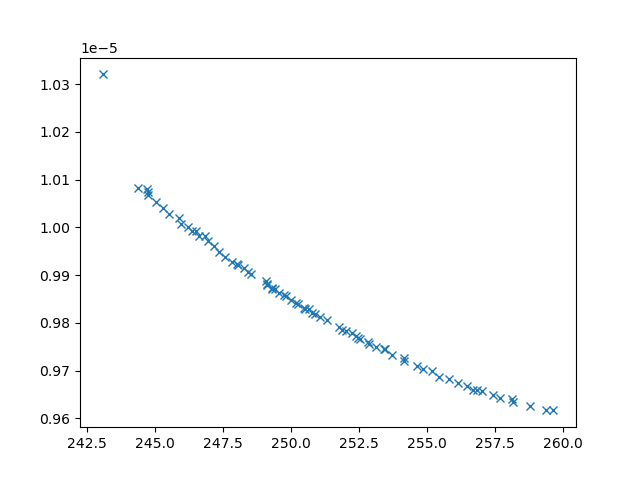

Source data for this figure (header and first rows):
xline_all_values, yline_all_values, X_all_values, obj1, obj2, obj3, inc
244.4, 1.0083128278937347e-05, [np.float64(3.3751094732054847), 0.1, 10…, 244.4, 1.0083128278937347e-05, 31249434, 0
243.1, 1.0320146076880958e-05, [10, 0.1, np.float64(1.7544549167448134)…, 243.1, 1.0320146076880958e-05, 44704755, 0
258.8, 9.625549181297748e-06, [np.float64(1.5150057042196612), np.floa…, 258.8, 9.625549181297748e-06, 2479749, 0
253.1, 9.749516741368083e-06, [np.float64(3.300383231369898), np.float…, 253.1, 9.749516741368083e-06, 3841303, 0
244.7, 1.0067740330134221e-05, [np.float64(3.8072744653748005), np.floa…, 244.7, 1.0067740330134221e-05, 29177885, 0
250.2, 9.84160213609692e-06, [np.float64(1.8071855115399795), np.floa…, 250.2, 9.84160213609692e-06, 5457688, 0
253.7, 9.731682857574577e-06, [np.float64(1.0891313323472374), np.floa…, 253.7, 9.731682857574577e-06, 3780799, 0
254.6, 9.710111186821393e-06, [np.float64(2.913987404277575), np.float…, 254.6, 9.710111186821393e-06, 3337196, 0
245.3, 1.0039733932970278e-05, [np.float64(4.9089258453187385), np.floa…, 245.3, 1.0039733932970278e-05, 20335403, 0
255.4, 9.686669392089178e-06, [0.1, np.float64(6.451805316409929), np.…, 255.4, 9.686669392089178e-06, 3267382, 0
254.2, 9.720964055404034e-06, [np.float64(3.2306059829084033), np.floa…, 254.2, 9.720964055404034e-06, 3626695, 0
252, 9.782262965143718e-06, [np.float64(3.985389307748015), np.float…, 252, 9.782262965143718e-06, 4645587, 0
250.5, 9.828934256317059e-06, [np.float64(3.9026024198207256), np.floa…, 250.5, 9.828934256317059e-06, 5156206, 0
258.2, 9.633834467202325e-06, [np.float64(1.7739241785211726), np.floa…, 258.2, 9.633834467202325e-06, 2592563, 0
252.9, 9.756588835285476e-06, [np.float64(3.591954734769411), np.float…, 252.9, 9.756588835285476e-06, 4088127, 0
249.3, 9.870447255894384e-06, [np.float64(3.930540194561401), np.float…, 249.3, 9.870447255894384e-06, 6088648, 0
255.2, 9.698903534697543e-06, [np.float64(2.930149831519169), np.float…, 255.2, 9.698903534697543e-06, 3081636, 0
249.8, 9.855807339080884e-06, [np.float64(4.38104336372426), np.float6…, 249.8, 9.855807339080884e-06, 6183730, 0
257.4, 9.647881503974467e-06, [np.float64(2.127749497314155), np.float…, 257.4, 9.647881503974467e-06, 2745092, 0
257, 9.656694068030538e-06, [np.float64(2.1277442092973065), np.floa…, 257, 9.656694068030538e-06, 2750567, 0
255.8, 9.681627850990266e-06, [np.float64(2.57853369432953), np.float6…, 255.8, 9.681627850990266e-06, 3055774, 0
251, 9.811552951261813e-06, [np.float64(1.4329592519322998), np.floa…, 251, 9.811552951261813e-06, 4808269, 0
247.8, 9.928035537087318e-06, [np.float64(4.22072690763962), np.float6…, 247.8, 9.928035537087318e-06, 7972576, 0
259.7, 9.616496965731253e-06, [np.float64(1.4513177128422712), 10, np.…, 259.7, 9.616496965731253e-06, 2323483, 0
248.5, 9.903122597094418e-06, [np.float64(3.0987914264974705), np.floa…, 248.5, 9.903122597094418e-06, 7429437, 0
246.4, 9.992339549458237e-06, [np.float64(2.974299887073072), np.float…, 246.4, 9.992339549458237e-06, 12732999, 0
249.1, 9.887234720372762e-06, [np.float64(4.254091094806143), np.float…, 249.1, 9.887234720372762e-06, 7339384, 0
247.3, 9.948716646609264e-06, [np.float64(4.0608881379418085), np.floa…, 247.3, 9.948716646609264e-06, 8759393, 0
246.2, 1.0000619851269551e-05, [np.float64(3.969641029452976), np.float…, 246.2, 1.0000619851269551e-05, 16341302, 0
245.9, 1.0019053184771813e-05, [np.float64(4.8502373165611905), np.floa…, 245.9, 1.0019053184771813e-05, 16589012, 0
254.9, 9.702208018213287e-06, [np.float64(0.816652173548577), np.float…, 254.9, 9.702208018213287e-06, 3496184, 0
245.9, 1.000770495536016e-05, [np.float64(4.344356658997578), np.float…, 245.9, 1.000770495536016e-05, 14423219, 0
256.7, 9.660021879583166e-06, [np.float64(2.8186074505792655), np.floa…, 256.7, 9.660021879583166e-06, 3151625, 0
247.2, 9.959993268020192e-06, [np.float64(3.299891388951516), np.float…, 247.2, 9.959993268020192e-06, 10459159, 0
256.5, 9.667939778054714e-06, [np.float64(2.283999949130653), np.float…, 256.5, 9.667939778054714e-06, 2886307, 0
257.7, 9.643266522338788e-06, [np.float64(2.002155793024536), np.float…, 257.7, 9.643266522338788e-06, 2684782, 0
251.3, 9.805267102476315e-06, [np.float64(3.03568959156538), np.float6…, 251.3, 9.805267102476315e-06, 5096332, 0
246.6, 9.981417812632058e-06, [np.float64(1.9996313354995592), np.floa…, 246.6, 9.981417812632058e-06, 11890040, 0
258.1, 9.6406112117069e-06, [np.float64(1.9222858053471819), np.floa…, 258.1, 9.6406112117069e-06, 2473341, 0
248, 9.920706568683378e-06, [np.float64(3.9430144904995714), np.floa…, 248, 9.920706568683378e-06, 7341399, 0
251.9, 9.7858142481971e-06, [np.float64(3.7375257131421136), np.floa…, 251.9, 9.7858142481971e-06, 4487082, 0
256.2, 9.674731121738938e-06, [np.float64(2.6265491725083203), np.floa…, 256.2, 9.674731121738938e-06, 3022777, 0
248.3, 9.915541417211525e-06, [np.float64(3.993958083714593), np.float…, 248.3, 9.915541417211525e-06, 8233346, 0
245.5, 1.002767906863278e-05, [np.float64(1.2011866296458478), np.floa…, 245.5, 1.002767906863278e-05, 20132354, 0
247.6, 9.937185069198693e-06, [np.float64(3.8860957973056993), np.floa…, 247.6, 9.937185069198693e-06, 8645482, 0
250.8, 9.820382872880702e-06, [np.float64(1.5266987215257166), np.floa…, 250.8, 9.820382872880702e-06, 4983810, 0
246.8, 9.981402467715044e-06, [np.float64(5.860919415453781), np.float…, 246.8, 9.981402467715044e-06, 13455679, 0
249.6, 9.862762786145015e-06, [np.float64(3.9842652713236544), np.floa…, 249.6, 9.862762786145015e-06, 5795283, 0
250.5, 9.831832324827876e-06, [np.float64(4.171155005207371), np.float…, 250.5, 9.831832324827876e-06, 5490416, 0
252.5, 9.766885121531683e-06, [np.float64(2.6700660252596964), np.floa…, 252.5, 9.766885121531683e-06, 4483372, 0
249.3, 9.873176345165472e-06, [np.float64(2.4495779531598707), np.floa…, 249.3, 9.873176345165472e-06, 6334294, 0
253.4, 9.745854330052458e-06, [np.float64(2.6049625117047484), np.floa…, 253.4, 9.745854330052458e-06, 3295439, 0
252.4, 9.771700290344724e-06, [np.float64(3.3685091218650385), np.floa…, 252.4, 9.771700290344724e-06, 4057258, 0
252.8, 9.760181550891116e-06, [np.float64(3.2515876043010348), np.floa…, 252.8, 9.760181550891116e-06, 3806694, 0
248, 9.922718198790366e-06, [np.float64(4.495005828327685), np.float…, 248, 9.922718198790366e-06, 8209148, 0
251.8, 9.790284140984595e-06, [np.float64(3.7605172862127287), np.floa…, 251.8, 9.790284140984595e-06, 4437668, 0
248.4, 9.906500597756796e-06, [np.float64(4.349482335090444), np.float…, 248.4, 9.906500597756796e-06, 7494552, 0
246.5, 9.991409501638446e-06, [np.float64(4.995351935103095), np.float…, 246.5, 9.991409501638446e-06, 13739602, 0
252.4, 9.76866080284861e-06, [np.float64(3.8624171639578337), np.floa…, 252.4, 9.76866080284861e-06, 4377737, 0
247, 9.97038900672259e-06, [np.float64(4.40645577225788), np.float6…, 247, 9.97038900672259e-06, 11542589, 0
... 16 more rows
